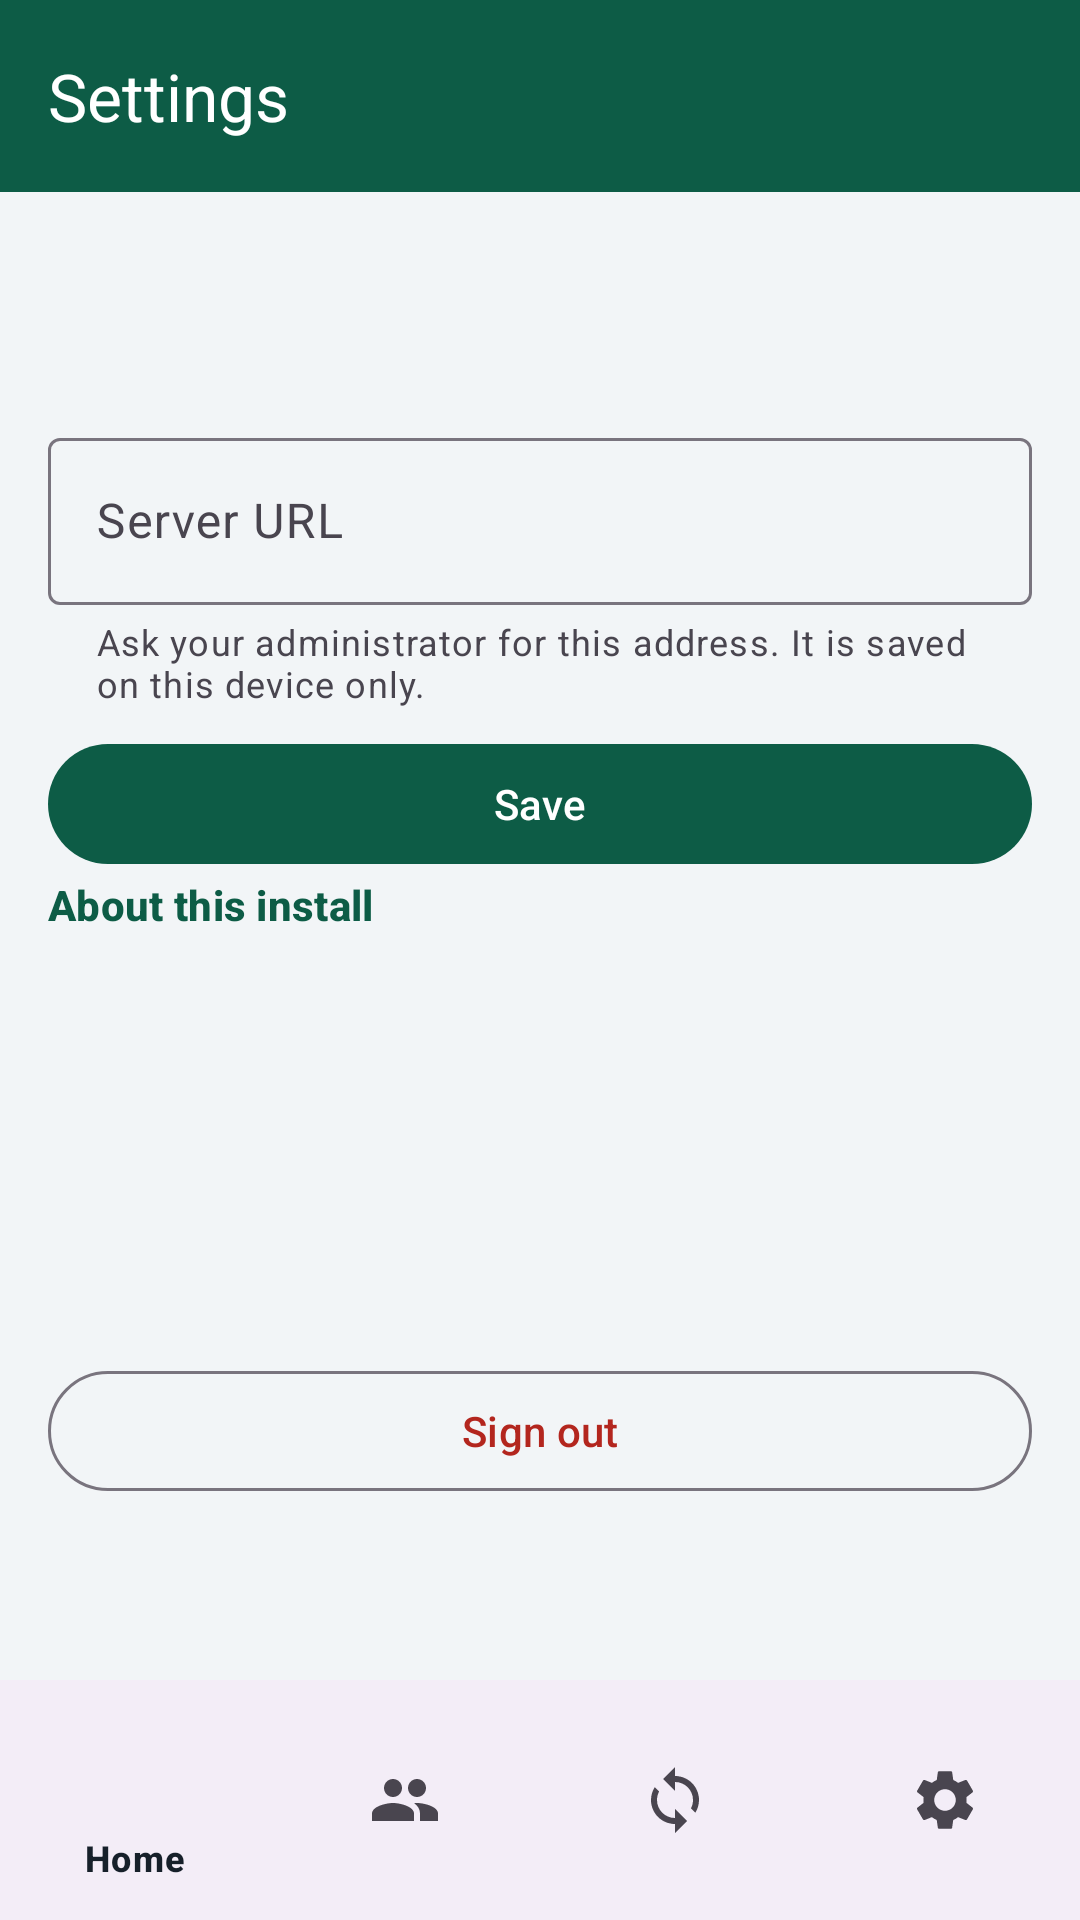

Reconstruct the res/layout file that produces this screen, plus the resources it refers to.
<!-- AndroidManifest.xml: application theme Theme.Lrms -->
<!-- res/layout/activity_settings.xml -->
<?xml version="1.0" encoding="utf-8"?>
<LinearLayout xmlns:android="http://schemas.android.com/apk/res/android"
    xmlns:app="http://schemas.android.com/apk/res-auto"
    android:layout_width="match_parent"
    android:layout_height="match_parent"
    android:orientation="vertical">

    <com.google.android.material.appbar.MaterialToolbar
        android:id="@+id/toolbar"
        android:layout_width="match_parent"
        android:layout_height="wrap_content"
        android:minHeight="?attr/actionBarSize"
        android:background="?attr/colorPrimary"
        app:title="@string/settings_title"
        app:titleTextColor="@color/white" />

    <ScrollView
        android:layout_width="match_parent"
        android:layout_height="0dp"
        android:layout_weight="1"
        android:fillViewport="true">

        <LinearLayout
            android:layout_width="match_parent"
            android:layout_height="wrap_content"
            android:orientation="vertical"
            android:padding="16dp">

            <TextView
                android:id="@+id/signedInAs"
                android:layout_width="match_parent"
                android:layout_height="wrap_content"
                android:textAppearance="?attr/textAppearanceTitleMedium" />

            <TextView
                android:id="@+id/signedInDetail"
                android:layout_width="match_parent"
                android:layout_height="wrap_content"
                android:textAppearance="?attr/textAppearanceBodyMedium"
                android:textColor="@color/text_secondary" />

            <com.google.android.material.textfield.TextInputLayout
                style="@style/Widget.Material3.TextInputLayout.OutlinedBox"
                android:layout_width="match_parent"
                android:layout_height="wrap_content"
                android:layout_marginTop="20dp"
                android:hint="@string/server_url_label"
                app:helperText="@string/server_url_helper"
                app:helperTextEnabled="true">

                <com.google.android.material.textfield.TextInputEditText
                    android:id="@+id/serverUrl"
                    android:layout_width="match_parent"
                    android:layout_height="wrap_content"
                    android:inputType="textUri"
                    android:maxLines="1" />
            </com.google.android.material.textfield.TextInputLayout>

            <com.google.android.material.button.MaterialButton
                android:id="@+id/saveServerUrlAction"
                android:layout_width="match_parent"
                android:layout_height="wrap_content"
                android:layout_marginTop="8dp"
                android:text="@string/save" />

            <TextView
                android:layout_width="match_parent"
                android:layout_height="wrap_content"
                android:text="About this install"
                android:textAppearance="@style/Widget.LRMS.SectionHeader" />

            <TextView
                android:id="@+id/appVersion"
                android:layout_width="match_parent"
                android:layout_height="wrap_content"
                android:textAppearance="?attr/textAppearanceBodyMedium" />

            <TextView
                android:id="@+id/deviceId"
                android:layout_width="match_parent"
                android:layout_height="wrap_content"
                android:textAppearance="?attr/textAppearanceBodyMedium"
                android:textIsSelectable="true" />

            <TextView
                android:id="@+id/mapsKeyStatus"
                android:layout_width="match_parent"
                android:layout_height="wrap_content"
                android:textAppearance="?attr/textAppearanceBodySmall"
                android:textColor="@color/text_secondary" />

            <TextView
                android:id="@+id/trackingStatus"
                android:layout_width="match_parent"
                android:layout_height="wrap_content"
                android:textAppearance="?attr/textAppearanceBodySmall"
                android:textColor="@color/text_secondary" />

            <TextView
                android:id="@+id/storageStatus"
                android:layout_width="match_parent"
                android:layout_height="wrap_content"
                android:textAppearance="?attr/textAppearanceBodySmall"
                android:textColor="@color/text_secondary" />

            <TextView
                android:id="@+id/queueStatus"
                android:layout_width="match_parent"
                android:layout_height="wrap_content"
                android:layout_marginTop="8dp"
                android:textAppearance="?attr/textAppearanceBodyMedium" />

            <com.google.android.material.button.MaterialButton
                android:id="@+id/logoutAction"
                style="@style/Widget.Material3.Button.OutlinedButton"
                android:layout_width="match_parent"
                android:layout_height="wrap_content"
                android:layout_marginTop="28dp"
                android:text="@string/logout"
                android:textColor="@color/status_bad" />

            <ProgressBar
                android:id="@+id/progress"
                android:layout_width="wrap_content"
                android:layout_height="wrap_content"
                android:layout_gravity="center_horizontal"
                android:layout_margin="12dp"
                android:visibility="gone" />
        </LinearLayout>
    </ScrollView>

    <com.google.android.material.bottomnavigation.BottomNavigationView
        android:id="@+id/bottomNav"
        android:layout_width="match_parent"
        android:layout_height="wrap_content"
        app:menu="@menu/bottom_nav" />
</LinearLayout>
<!-- resources referenced by this layout -->
<resources>
  <color name="status_bad">#B3261E</color>
  <color name="text_secondary">#6B7280</color>
  <color name="white">#FFFFFFFF</color>
  <string name="logout">Sign out</string>
  <string name="save">Save</string>
  <string name="server_url_helper">Ask your administrator for this address. It is saved on this device only.</string>
  <string name="server_url_label">Server URL</string>
  <string name="settings_title">Settings</string>
  <style name="Widget.LRMS.SectionHeader" parent="TextAppearance.Material3.TitleSmall">
          <item name="android:textColor">@color/brand_green</item>
          <item name="android:textStyle">bold</item>
          <item name="android:paddingTop">16dp</item>
          <item name="android:paddingBottom">4dp</item>
      </style>
  <style name="Theme.Lrms" parent="Theme.Material3.Light.NoActionBar">
          <item name="colorPrimary">@color/brand_green</item>
          <item name="colorPrimaryDark">@color/brand_green_dark</item>
          <item name="colorOnPrimary">@color/white</item>
          <item name="colorPrimaryContainer">@color/brand_mint_pale</item>
          <item name="colorOnPrimaryContainer">@color/brand_green_dark</item>
          <item name="colorSecondary">@color/brand_green_light</item>
          <item name="colorOnSecondary">@color/white</item>
          <item name="colorSurface">@color/surface</item>
          <item name="colorOnSurface">@color/text_primary</item>
          <item name="android:colorBackground">@color/surface_muted</item>
          <item name="colorError">@color/status_bad</item>
          
          <item name="android:statusBarColor" tools:targetApi="21">@android:color/transparent</item>
          <item name="android:navigationBarColor" tools:targetApi="21">@android:color/transparent</item>
          <item name="android:windowLightStatusBar" tools:targetApi="23">false</item>
      </style>
  <color name="brand_green">#0D5C46</color>
  <color name="brand_green_dark">#0A4433</color>
  <color name="brand_mint_pale">#E6FBF3</color>
  <color name="brand_green_light">#12775C</color>
  <color name="surface">#FFFFFFFF</color>
  <color name="text_primary">#16202A</color>
  <color name="surface_muted">#F2F5F7</color>
</resources>
